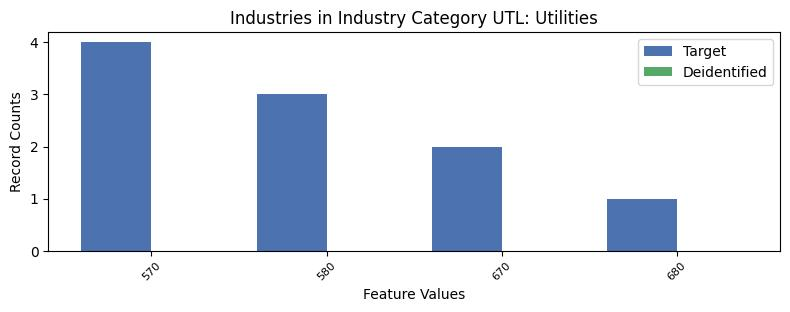

Data behind this chart, as committed beside it:
, INDP, count_target, count_deidentified
0, 570, 4, 0.0
2, 580, 3, 0.0
1, 670, 2, 0.0
3, 680, 1, 0.0
